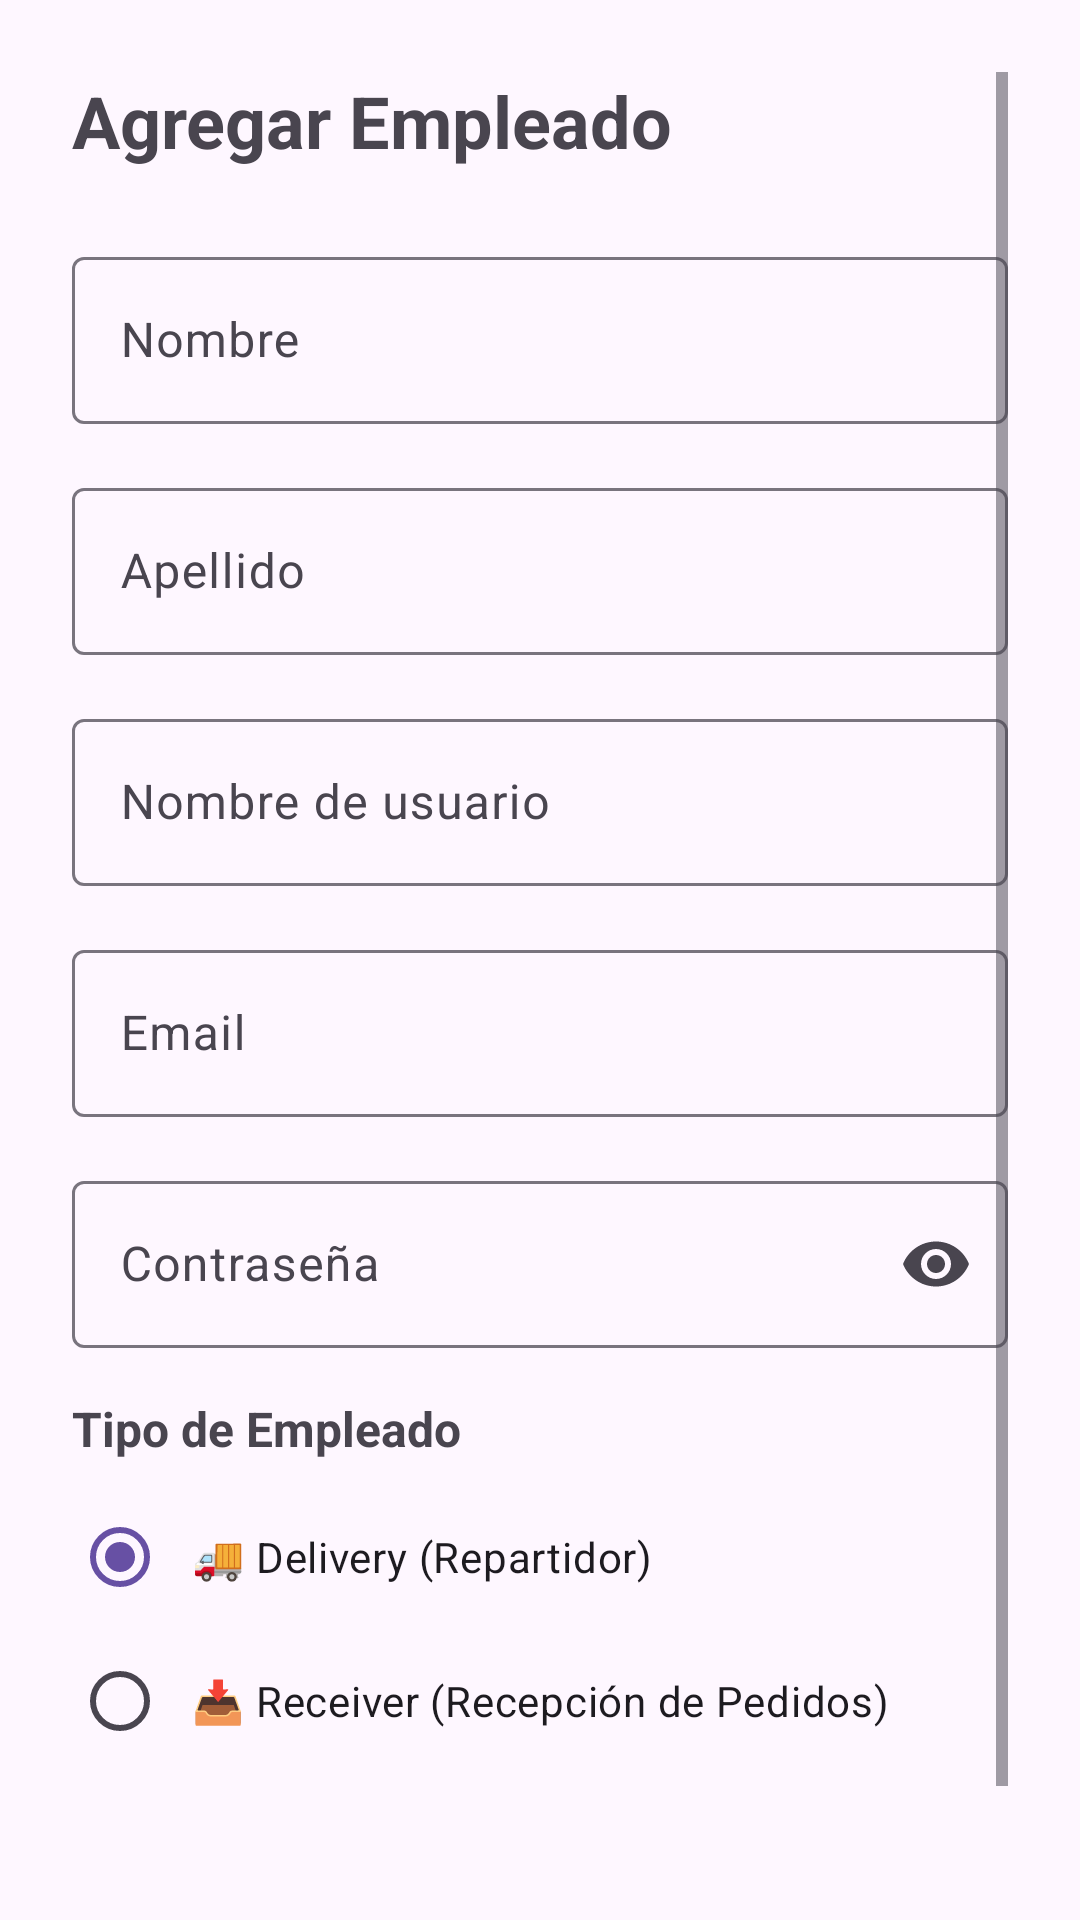

Android layout source for this screen:
<!-- AndroidManifest.xml: application theme Theme.Material3.Light -->
<!-- res/layout/dialog_add_employee.xml -->
<?xml version="1.0" encoding="utf-8"?>
<ScrollView
    xmlns:android="http://schemas.android.com/apk/res/android"
    android:layout_width="match_parent"
    android:layout_height="wrap_content"
    android:padding="24dp">

    <LinearLayout
        android:layout_width="match_parent"
        android:layout_height="wrap_content"
        android:orientation="vertical">

        <TextView
            android:layout_width="wrap_content"
            android:layout_height="wrap_content"
            android:text="Agregar Empleado"
            android:textSize="24sp"
            android:textStyle="bold"
            android:layout_marginBottom="24dp"/>

        
        <com.google.android.material.textfield.TextInputLayout
            android:layout_width="match_parent"
            android:layout_height="wrap_content"
            android:hint="Nombre"
            style="@style/Widget.Material3.TextInputLayout.OutlinedBox"
            android:layout_marginBottom="16dp">

            <com.google.android.material.textfield.TextInputEditText
                android:id="@+id/et_employee_name"
                android:layout_width="match_parent"
                android:layout_height="wrap_content"
                android:inputType="textPersonName"/>

        </com.google.android.material.textfield.TextInputLayout>

        
        <com.google.android.material.textfield.TextInputLayout
            android:layout_width="match_parent"
            android:layout_height="wrap_content"
            android:hint="Apellido"
            style="@style/Widget.Material3.TextInputLayout.OutlinedBox"
            android:layout_marginBottom="16dp">

            <com.google.android.material.textfield.TextInputEditText
                android:id="@+id/et_employee_lastname"
                android:layout_width="match_parent"
                android:layout_height="wrap_content"
                android:inputType="textPersonName"/>

        </com.google.android.material.textfield.TextInputLayout>

        
        <com.google.android.material.textfield.TextInputLayout
            android:layout_width="match_parent"
            android:layout_height="wrap_content"
            android:hint="Nombre de usuario"
            style="@style/Widget.Material3.TextInputLayout.OutlinedBox"
            android:layout_marginBottom="16dp">

            <com.google.android.material.textfield.TextInputEditText
                android:id="@+id/et_employee_username"
                android:layout_width="match_parent"
                android:layout_height="wrap_content"
                android:inputType="text"/>

        </com.google.android.material.textfield.TextInputLayout>

        
        <com.google.android.material.textfield.TextInputLayout
            android:layout_width="match_parent"
            android:layout_height="wrap_content"
            android:hint="Email"
            style="@style/Widget.Material3.TextInputLayout.OutlinedBox"
            android:layout_marginBottom="16dp">

            <com.google.android.material.textfield.TextInputEditText
                android:id="@+id/et_employee_email"
                android:layout_width="match_parent"
                android:layout_height="wrap_content"
                android:inputType="textEmailAddress"/>

        </com.google.android.material.textfield.TextInputLayout>

        
        <com.google.android.material.textfield.TextInputLayout
            android:layout_width="match_parent"
            android:layout_height="wrap_content"
            android:hint="Contraseña"
            style="@style/Widget.Material3.TextInputLayout.OutlinedBox"
            app:endIconMode="password_toggle"
            android:layout_marginBottom="16dp"
            xmlns:app="http://schemas.android.com/apk/res-auto">

            <com.google.android.material.textfield.TextInputEditText
                android:id="@+id/et_employee_password"
                android:layout_width="match_parent"
                android:layout_height="wrap_content"
                android:inputType="textPassword"/>

        </com.google.android.material.textfield.TextInputLayout>

        
        <TextView
            android:layout_width="wrap_content"
            android:layout_height="wrap_content"
            android:text="Tipo de Empleado"
            android:textSize="16sp"
            android:textStyle="bold"
            android:layout_marginBottom="8dp"/>

        <RadioGroup
            android:id="@+id/rg_employee_type"
            android:layout_width="match_parent"
            android:layout_height="wrap_content"
            android:orientation="vertical"
            android:layout_marginBottom="24dp">

            <RadioButton
                android:id="@+id/rb_delivery"
                android:layout_width="wrap_content"
                android:layout_height="wrap_content"
                android:text="🚚 Delivery (Repartidor)"
                android:checked="true"
                android:padding="8dp"/>

            <RadioButton
                android:id="@+id/rb_receiver"
                android:layout_width="wrap_content"
                android:layout_height="wrap_content"
                android:text="📥 Receiver (Recepción de Pedidos)"
                android:padding="8dp"/>

        </RadioGroup>

        
        <LinearLayout
            android:layout_width="match_parent"
            android:layout_height="wrap_content"
            android:orientation="horizontal"
            android:gravity="end">

            <Button
                android:id="@+id/btn_cancel"
                android:layout_width="wrap_content"
                android:layout_height="wrap_content"
                android:text="Cancelar"
                style="@style/Widget.Material3.Button.TextButton"/>

            <Button
                android:id="@+id/btn_save"
                android:layout_width="wrap_content"
                android:layout_height="wrap_content"
                android:text="Guardar"
                android:layout_marginStart="8dp"/>

        </LinearLayout>

    </LinearLayout>

</ScrollView>
<!-- resources referenced by this layout -->
<resources>

</resources>
